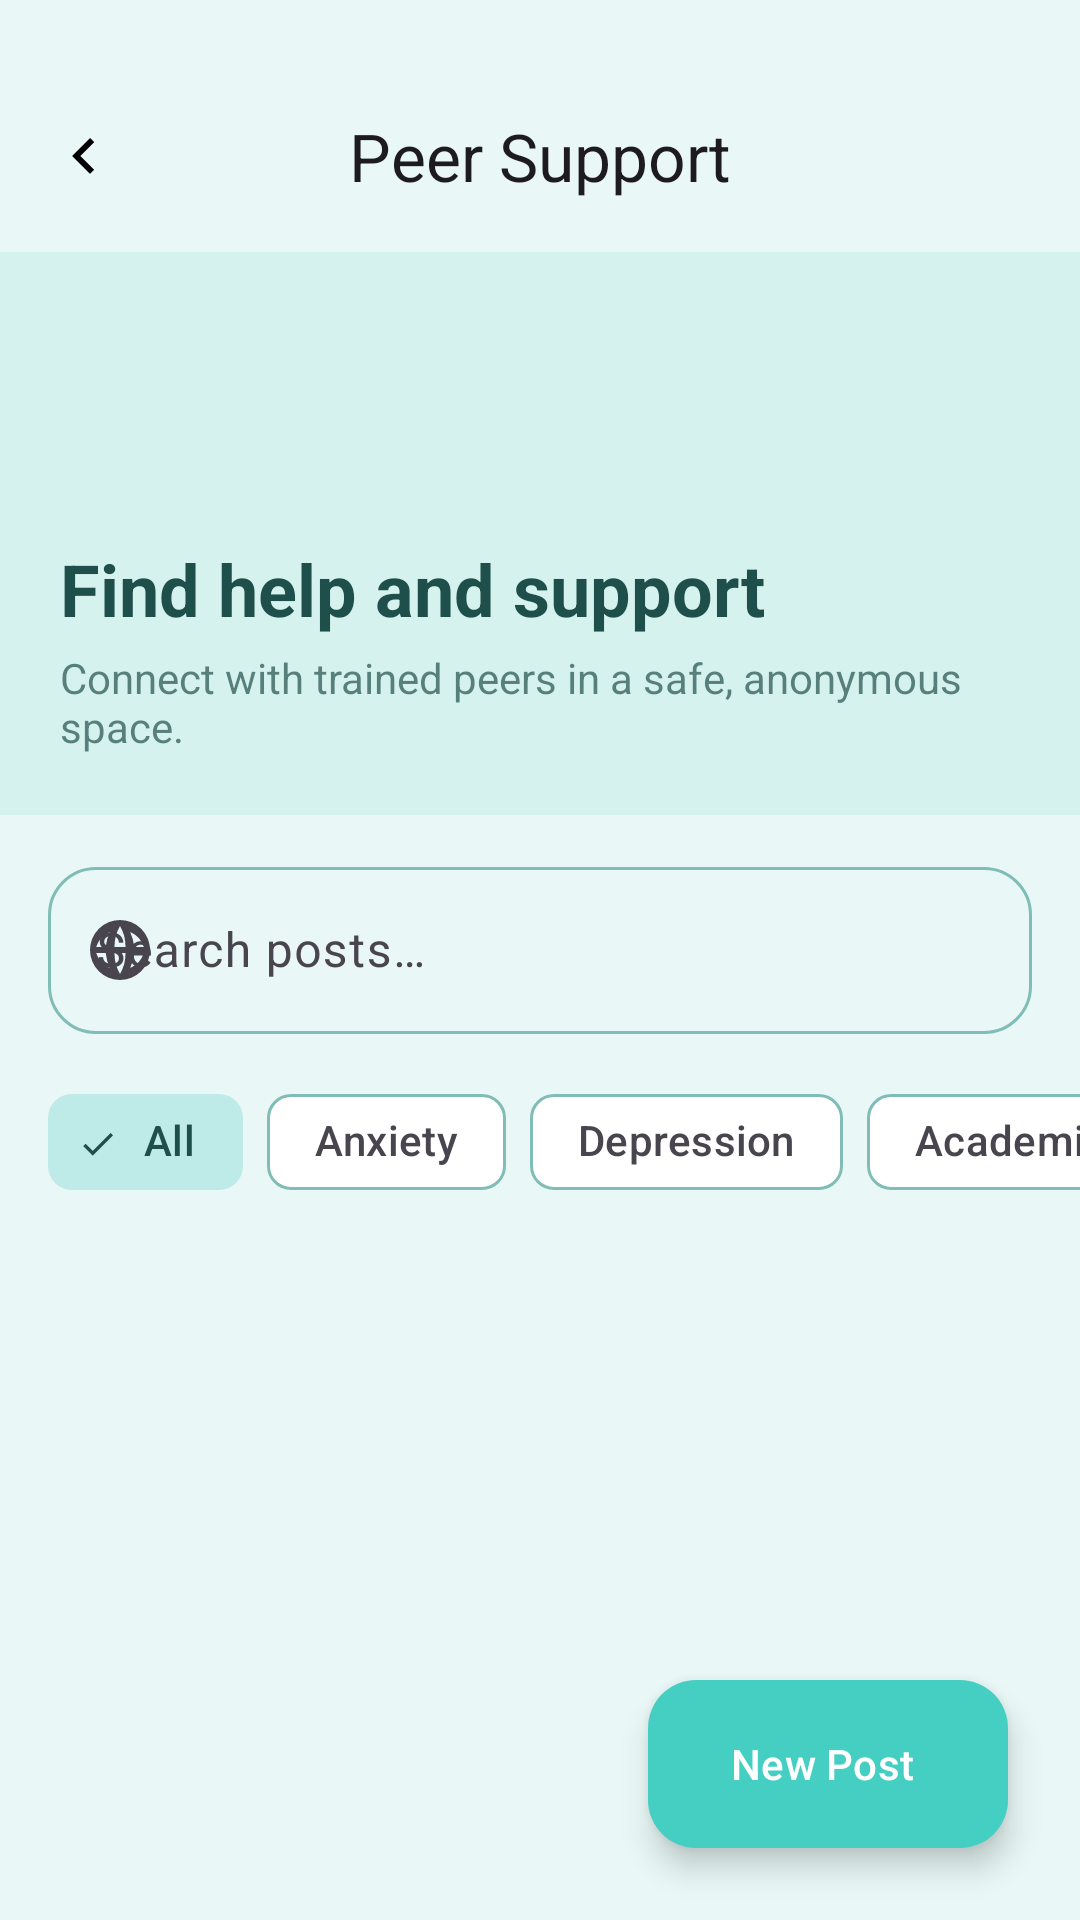

Android layout source for this screen:
<!-- AndroidManifest.xml: activity theme Theme.ManoMitra -->
<!-- res/layout/activity_peer_support.xml -->
<?xml version="1.0" encoding="utf-8"?>
<androidx.constraintlayout.widget.ConstraintLayout xmlns:android="http://schemas.android.com/apk/res/android"
    xmlns:app="http://schemas.android.com/apk/res-auto"
    xmlns:tools="http://schemas.android.com/tools"
    android:id="@+id/main"
    android:layout_width="match_parent"
    android:layout_height="match_parent"
    android:background="?attr/android:colorBackground">

    <com.google.android.material.appbar.AppBarLayout
        android:id="@+id/appBarLayout"
        android:layout_width="match_parent"
        android:layout_height="wrap_content"
        android:background="?attr/android:colorBackground"
        app:elevation="0dp"
        android:layout_marginTop="20dp"
        app:layout_constraintTop_toTopOf="parent">

        <com.google.android.material.appbar.MaterialToolbar
            android:id="@+id/toolbar"
            android:layout_width="match_parent"
            android:layout_height="?attr/actionBarSize"
            app:navigationIcon="@drawable/ic_arrow_left"
            app:title="@string/title_peer_support"
            app:titleCentered="true">


        </com.google.android.material.appbar.MaterialToolbar>

        <LinearLayout
            android:id="@+id/header_section"
            android:layout_width="match_parent"
            android:layout_height="wrap_content"
            android:background="?attr/colorPrimaryContainer"
            android:orientation="vertical"
            android:padding="20dp">

            <ImageView
                android:layout_width="64dp"
                android:layout_height="64dp"
                android:src="@drawable/ic_group"
                app:tint="?attr/colorPrimary" />

            <TextView
                android:layout_width="wrap_content"
                android:layout_height="wrap_content"
                android:layout_marginTop="12dp"
                android:text="Find help and support"
                android:textColor="?attr/colorOnSurface"
                android:textSize="24sp"
                android:textStyle="bold" />

            <TextView
                android:layout_width="wrap_content"
                android:layout_height="wrap_content"
                android:layout_marginTop="4dp"
                android:alpha="0.7"
                android:text="Connect with trained peers in a safe, anonymous space."
                android:textColor="?attr/colorOnSurface"
                android:textSize="14sp" />
        </LinearLayout>

        <com.google.android.material.textfield.TextInputLayout
            android:id="@+id/searchLayout"
            style="@style/Widget.Material3.TextInputLayout.OutlinedBox"
            android:layout_width="match_parent"
            android:layout_height="wrap_content"
            android:layout_marginHorizontal="16dp"
            android:layout_marginTop="12dp"
            app:boxCornerRadiusBottomEnd="16dp"
            app:boxCornerRadiusBottomStart="16dp"
            app:boxCornerRadiusTopEnd="16dp"
            app:boxCornerRadiusTopStart="16dp"
            app:startIconDrawable="@drawable/ic_globe">

            <com.google.android.material.textfield.TextInputEditText
                android:id="@+id/et_search"
                android:layout_width="match_parent"
                android:layout_height="wrap_content"
                android:hint="@string/hint_search_posts"
                android:imeOptions="actionSearch"
                android:inputType="text" />
        </com.google.android.material.textfield.TextInputLayout>

        <HorizontalScrollView
            android:id="@+id/categoryScroll"
            android:layout_width="match_parent"
            android:layout_height="wrap_content"
            android:layout_marginTop="12dp"
            android:layout_marginBottom="12dp"
            android:scrollbars="none">

            <com.google.android.material.chip.ChipGroup
                android:id="@+id/chipGroupCategories"
                android:layout_width="wrap_content"
                android:layout_height="wrap_content"
                android:paddingHorizontal="16dp"
                app:singleLine="true"
                app:singleSelection="true">

                <com.google.android.material.chip.Chip
                    android:id="@+id/chip_all"
                    style="@style/Widget.Material3.Chip.Filter"
                    android:layout_width="wrap_content"
                    android:layout_height="wrap_content"
                    android:checked="true"
                    android:text="All" />

                <com.google.android.material.chip.Chip
                    android:id="@+id/chip_anxiety"
                    style="@style/Widget.Material3.Chip.Filter"
                    android:layout_width="wrap_content"
                    android:layout_height="wrap_content"
                    android:text="@string/category_anxiety" />

                <com.google.android.material.chip.Chip
                    android:id="@+id/chip_depression"
                    style="@style/Widget.Material3.Chip.Filter"
                    android:layout_width="wrap_content"
                    android:layout_height="wrap_content"
                    android:text="@string/category_depression" />

                <com.google.android.material.chip.Chip
                    android:id="@+id/chip_academic"
                    style="@style/Widget.Material3.Chip.Filter"
                    android:layout_width="wrap_content"
                    android:layout_height="wrap_content"
                    android:text="@string/category_academic_stress" />

                <com.google.android.material.chip.Chip
                    android:id="@+id/chip_relationships"
                    style="@style/Widget.Material3.Chip.Filter"
                    android:layout_width="wrap_content"
                    android:layout_height="wrap_content"
                    android:text="@string/category_relationships" />

                <com.google.android.material.chip.Chip
                    android:id="@+id/chip_family"
                    style="@style/Widget.Material3.Chip.Filter"
                    android:layout_width="wrap_content"
                    android:layout_height="wrap_content"
                    android:text="@string/category_family" />

                <com.google.android.material.chip.Chip
                    android:id="@+id/chip_general"
                    style="@style/Widget.Material3.Chip.Filter"
                    android:layout_width="wrap_content"
                    android:layout_height="wrap_content"
                    android:text="@string/category_general" />

            </com.google.android.material.chip.ChipGroup>
        </HorizontalScrollView>
    </com.google.android.material.appbar.AppBarLayout>

    <androidx.recyclerview.widget.RecyclerView
        android:id="@+id/recyclerViewPosts"
        android:layout_width="match_parent"
        android:layout_height="0dp"
        android:layout_marginTop="8dp"
        android:clipToPadding="false"
        android:paddingBottom="80dp"
        app:layoutManager="androidx.recyclerview.widget.LinearLayoutManager"
        app:layout_constraintBottom_toBottomOf="parent"
        app:layout_constraintTop_toBottomOf="@id/appBarLayout"
        tools:listitem="@layout/item_post" />

    <com.google.android.material.floatingactionbutton.ExtendedFloatingActionButton
        android:id="@+id/fab_new_post"
        android:layout_width="wrap_content"
        android:layout_height="wrap_content"
        android:layout_margin="24dp"
        android:text="@string/btn_new_post"
        android:textColor="?attr/colorOnPrimary"
        app:backgroundTint="?attr/colorPrimary"
        app:icon="@drawable/ic_plus"
        app:iconTint="?attr/colorOnPrimary"
        app:layout_constraintBottom_toBottomOf="parent"
        app:layout_constraintEnd_toEndOf="parent" />

</androidx.constraintlayout.widget.ConstraintLayout>
<!-- res/layout/item_post.xml (included above) -->
<?xml version="1.0" encoding="utf-8"?>
<com.google.android.material.card.MaterialCardView xmlns:android="http://schemas.android.com/apk/res/android"
    xmlns:app="http://schemas.android.com/apk/res-auto"
    xmlns:tools="http://schemas.android.com/tools"
    android:id="@+id/postCard"
    android:layout_width="match_parent"
    android:layout_height="wrap_content"
    android:layout_marginHorizontal="16dp"
    android:layout_marginVertical="8dp"
    app:cardCornerRadius="20dp"
    app:cardElevation="2dp"
    app:strokeWidth="0dp">

    <androidx.constraintlayout.widget.ConstraintLayout
        android:layout_width="match_parent"
        android:layout_height="wrap_content"
        android:padding="16dp">

        <ImageView
            android:id="@+id/iv_avatar"
            android:layout_width="40dp"
            android:layout_height="40dp"
            android:src="@drawable/ic_anonymous"
            app:layout_constraintStart_toStartOf="parent"
            app:layout_constraintTop_toTopOf="parent" />

        <TextView
            android:id="@+id/tv_title"
            android:layout_width="0dp"
            android:layout_height="wrap_content"
            android:layout_marginStart="12dp"
            android:textColor="?attr/colorOnSurface"
            android:textSize="18sp"
            android:textStyle="bold"
            app:layout_constraintEnd_toEndOf="parent"
            app:layout_constraintStart_toEndOf="@id/iv_avatar"
            app:layout_constraintTop_toTopOf="parent"
            tools:text="Dealing with exam anxiety" />

        <TextView
            android:id="@+id/tv_category"
            android:layout_width="wrap_content"
            android:layout_height="wrap_content"
            android:layout_marginTop="2dp"
            android:alpha="0.7"
            android:textColor="?attr/colorPrimary"
            android:textSize="12sp"
            app:layout_constraintStart_toStartOf="@id/tv_title"
            app:layout_constraintTop_toBottomOf="@id/tv_title"
            tools:text="Academic Stress" />


        <TextView
            android:id="@+id/tv_preview"
            android:layout_width="match_parent"
            android:layout_height="wrap_content"
            android:layout_marginTop="12dp"
            android:ellipsize="end"
            android:maxLines="3"
            android:textColor="?attr/colorOnSurface"
            android:textSize="14sp"
            app:layout_constraintTop_toBottomOf="@id/iv_avatar"
            tools:text="I have been feeling really stressed lately due to upcoming exams. Any tips on how to manage this anxiety? I find it hard to focus..." />

        <View
            android:id="@+id/divider"
            android:layout_width="match_parent"
            android:layout_height="1dp"
            android:layout_marginTop="12dp"
            android:background="?attr/colorOutline"
            android:alpha="0.2"
            app:layout_constraintTop_toBottomOf="@id/tv_preview" />

        <LinearLayout
            android:layout_width="match_parent"
            android:layout_height="wrap_content"
            android:layout_marginTop="8dp"
            android:gravity="center_vertical"
            android:orientation="horizontal"
            app:layout_constraintTop_toBottomOf="@id/divider">

            <LinearLayout
                android:id="@+id/btn_support"
                android:layout_width="wrap_content"
                android:layout_height="wrap_content"
                android:background="?attr/selectableItemBackground"
                android:gravity="center_vertical"
                android:orientation="horizontal"
                android:padding="4dp">

                <ImageView
                    android:id="@+id/iv_heart"
                    android:layout_width="16dp"
                    android:layout_height="16dp"
                    android:src="@drawable/ic_heart"
                    app:tint="?attr/colorPrimary" />

                <TextView
                    android:id="@+id/tv_support_count"
                    android:layout_width="wrap_content"
                    android:layout_height="wrap_content"
                    android:layout_marginStart="4dp"
                    android:textColor="?attr/colorOnSurface"
                    android:textSize="12sp"
                    tools:text="12" />
            </LinearLayout>

            <ImageView
                android:layout_width="16dp"
                android:layout_height="16dp"
                android:layout_marginStart="16dp"
                android:src="@drawable/ic_chat"
                app:tint="?attr/colorOnSurface" />

            <TextView
                android:id="@+id/tv_reply_count"
                android:layout_width="wrap_content"
                android:layout_height="wrap_content"
                android:layout_marginStart="4dp"
                android:textColor="?attr/colorOnSurface"
                android:textSize="12sp"
                tools:text="5" />

            <View
                android:layout_width="0dp"
                android:layout_height="1dp"
                android:layout_weight="1" />

            <TextView
                android:id="@+id/tv_time"
                android:layout_width="wrap_content"
                android:layout_height="wrap_content"
                android:alpha="0.6"
                android:textColor="?attr/colorOnSurface"
                android:textSize="11sp"
                tools:text="2 hours ago" />

        </LinearLayout>
    </androidx.constraintlayout.widget.ConstraintLayout>
</com.google.android.material.card.MaterialCardView>
<!-- resources referenced by this layout -->
<resources>
  <!-- drawable ic_arrow_left (drawable) -->
  <vector xmlns:android="http://schemas.android.com/apk/res/android"
      android:width="24dp"
      android:height="24dp"
      android:viewportWidth="24.0"
      android:viewportHeight="24.0">
      <path
          android:fillColor="#FF000000"
          android:pathData="M15.41,16.59L10.83,12l4.58,-4.59L14,6l-6,6 6,6 1.41,-1.41z" />
  </vector>
  <!-- drawable ic_globe (drawable) -->
  <vector xmlns:android="http://schemas.android.com/apk/res/android"
      android:width="24dp"
      android:height="24dp"
      android:viewportWidth="24"
      android:viewportHeight="24">
      <path
          android:fillColor="#1A1A1A"
          android:pathData="M12,2a10,10 0,1 0,10 10A10,10 0,0 0,12 2Zm7.93,9h-3.17a15.4,15.4 0,0 0,-1.38 -5A8.03,8.03 0,0 1,19.93 11ZM12,4a13.4,13.4 0,0 1,1.83 7H10.17A13.4,13.4 0,0 1,12 4ZM8.62,6a15.4,15.4 0,0 0,-1.38 5H4.07A8.03,8.03 0,0 1,8.62 6ZM4.07,13h3.17a15.4,15.4 0,0 0,1.38 5A8.03,8.03 0,0 1,4.07 13ZM12,20a13.4,13.4 0,0 1,-1.83 -7h3.66A13.4,13.4 0,0 1,12 20Zm3.38,-2a15.4,15.4 0,0 0,1.38 -5h3.17A8.03,8.03 0,0 1,15.38 18Z"/>
  </vector>
  <string name="btn_new_post">New Post</string>
  <string name="category_academic_stress">Academic Stress</string>
  <string name="category_anxiety">Anxiety</string>
  <string name="category_depression">Depression</string>
  <string name="category_family">Family</string>
  <string name="category_general">General Support</string>
  <string name="category_relationships">Relationships</string>
  <string name="hint_search_posts">Search posts…</string>
  <string name="title_peer_support">Peer Support</string>
  <style name="Theme.ManoMitra" parent="Base.Theme.ManoMitra" />
  <color name="md_theme_light_primary">#45CFC3</color>
  <color name="md_theme_light_onPrimary">#FFFFFF</color>
  <color name="md_theme_light_primaryContainer">#D6F2EF</color>
  <color name="md_theme_light_onPrimaryContainer">#1F4F4A</color>
  <color name="md_theme_light_secondary">#3ABEB3</color>
  <color name="md_theme_light_onSecondary">#FFFFFF</color>
  <color name="md_theme_light_secondaryContainer">#BEEBE7</color>
  <color name="md_theme_light_onSecondaryContainer">#1F4F4A</color>
  <color name="md_theme_light_tertiary">#5FE0D4</color>
  <color name="md_theme_light_onTertiary">#003733</color>
  <color name="md_theme_light_tertiaryContainer">#E9F8F6</color>
  <color name="md_theme_light_onTertiaryContainer">#003733</color>
  <color name="md_theme_light_background">#E9F8F6</color>
  <color name="md_theme_light_onBackground">#1F4F4A</color>
  <color name="md_theme_light_surface">#FFFFFF</color>
  <color name="md_theme_light_onSurface">#1F4F4A</color>
  <color name="md_theme_light_outline">#7FBDB6</color>
</resources>
